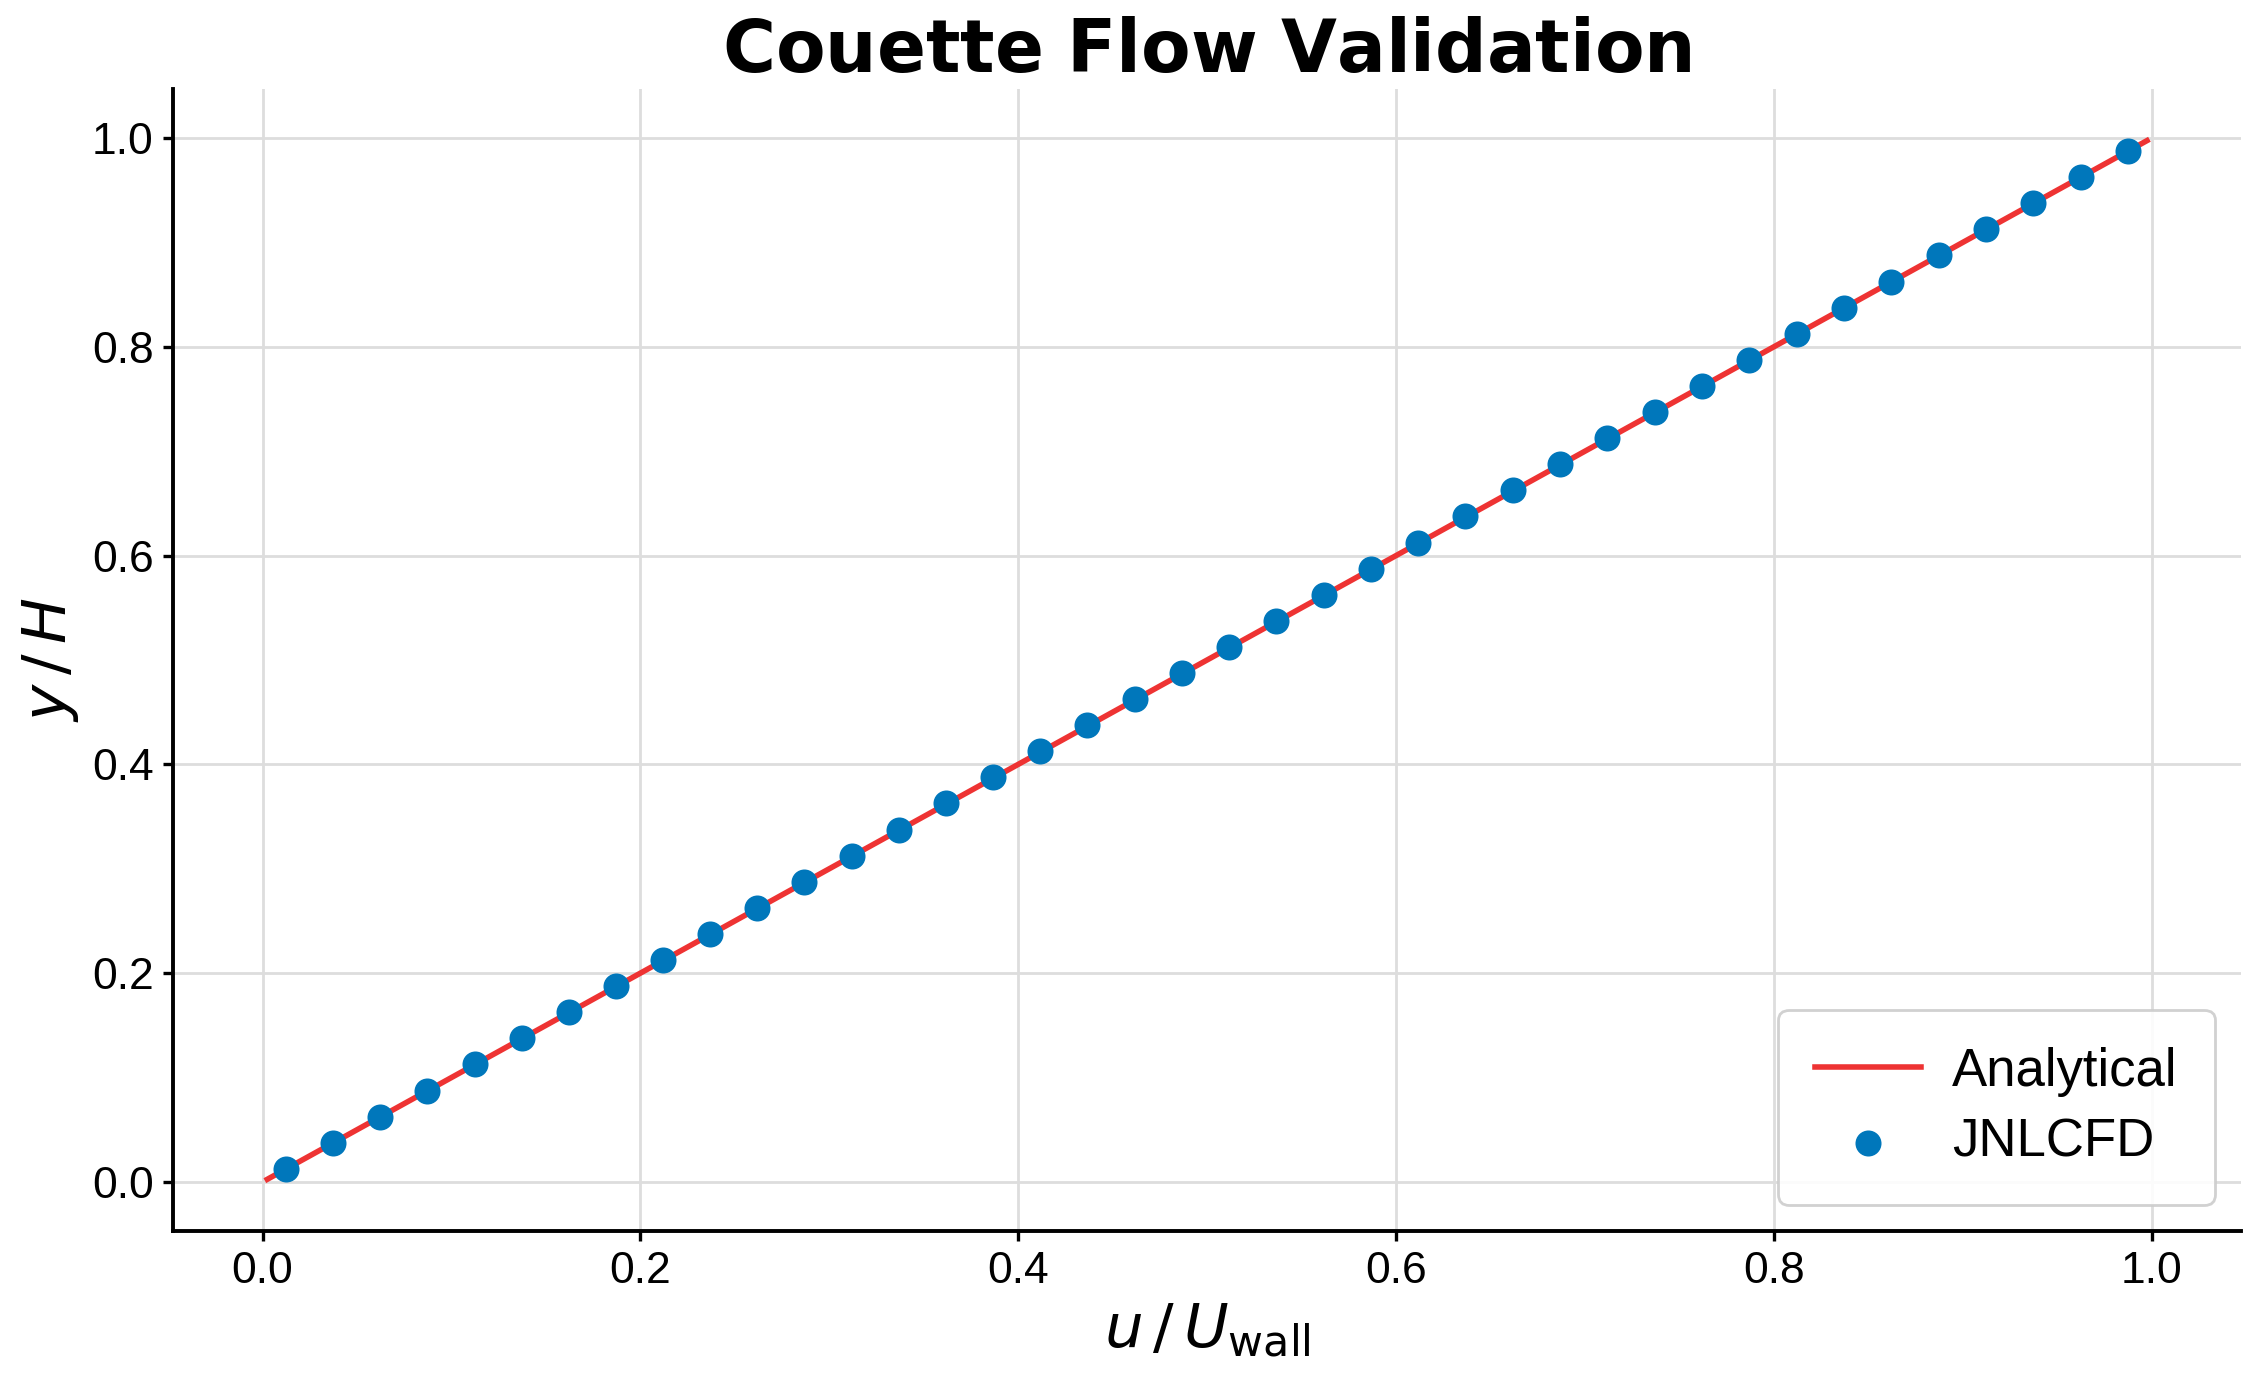

The table this chart was drawn from, first rows:
x_Numerical, y_Numerical, x_Analytical, y_Analytical
0.01247, 0.0125, 0.0025, 0.0025
0.0374, 0.0375, 0.0075, 0.0075
0.06233, 0.0625, 0.0125, 0.0125
0.08726, 0.0875, 0.0175, 0.0175
0.1122, 0.1125, 0.0225, 0.0225
0.1371, 0.1375, 0.0275, 0.0275
0.1621, 0.1625, 0.0325, 0.0325
0.187, 0.1875, 0.0375, 0.0375
0.212, 0.2125, 0.0425, 0.0425
0.2369, 0.2375, 0.0475, 0.0475
0.2619, 0.2625, 0.0525, 0.0525
0.2868, 0.2875, 0.0575, 0.0575
0.3118, 0.3125, 0.0625, 0.0625
0.3367, 0.3375, 0.0675, 0.0675
0.3617, 0.3625, 0.0725, 0.0725
0.3867, 0.3875, 0.0775, 0.0775
0.4117, 0.4125, 0.0825, 0.0825
0.4366, 0.4375, 0.0875, 0.0875
0.4616, 0.4625, 0.0925, 0.0925
0.4866, 0.4875, 0.0975, 0.0975
0.5116, 0.5125, 0.1025, 0.1025
0.5366, 0.5375, 0.1075, 0.1075
0.5616, 0.5625, 0.1125, 0.1125
0.5867, 0.5875, 0.1175, 0.1175
0.6117, 0.6125, 0.1225, 0.1225
0.6367, 0.6375, 0.1275, 0.1275
0.6617, 0.6625, 0.1325, 0.1325
0.6868, 0.6875, 0.1375, 0.1375
0.7118, 0.7125, 0.1425, 0.1425
0.7369, 0.7375, 0.1475, 0.1475
0.7619, 0.7625, 0.1525, 0.1525
0.787, 0.7875, 0.1575, 0.1575
0.812, 0.8125, 0.1625, 0.1625
0.8371, 0.8375, 0.1675, 0.1675
0.8621, 0.8625, 0.1725, 0.1725
0.8872, 0.8875, 0.1775, 0.1775
0.9123, 0.9125, 0.1825, 0.1825
0.9373, 0.9375, 0.1875, 0.1875
0.9624, 0.9625, 0.1925, 0.1925
0.9875, 0.9875, 0.1975, 0.1975
, , 0.2025, 0.2025
, , 0.2075, 0.2075
, , 0.2125, 0.2125
, , 0.2175, 0.2175
, , 0.2225, 0.2225
, , 0.2275, 0.2275
, , 0.2325, 0.2325
, , 0.2375, 0.2375
, , 0.2425, 0.2425
, , 0.2475, 0.2475
, , 0.2525, 0.2525
, , 0.2575, 0.2575
, , 0.2625, 0.2625
, , 0.2675, 0.2675
, , 0.2725, 0.2725
, , 0.2775, 0.2775
, , 0.2825, 0.2825
, , 0.2875, 0.2875
, , 0.2925, 0.2925
, , 0.2975, 0.2975
... 140 more rows
